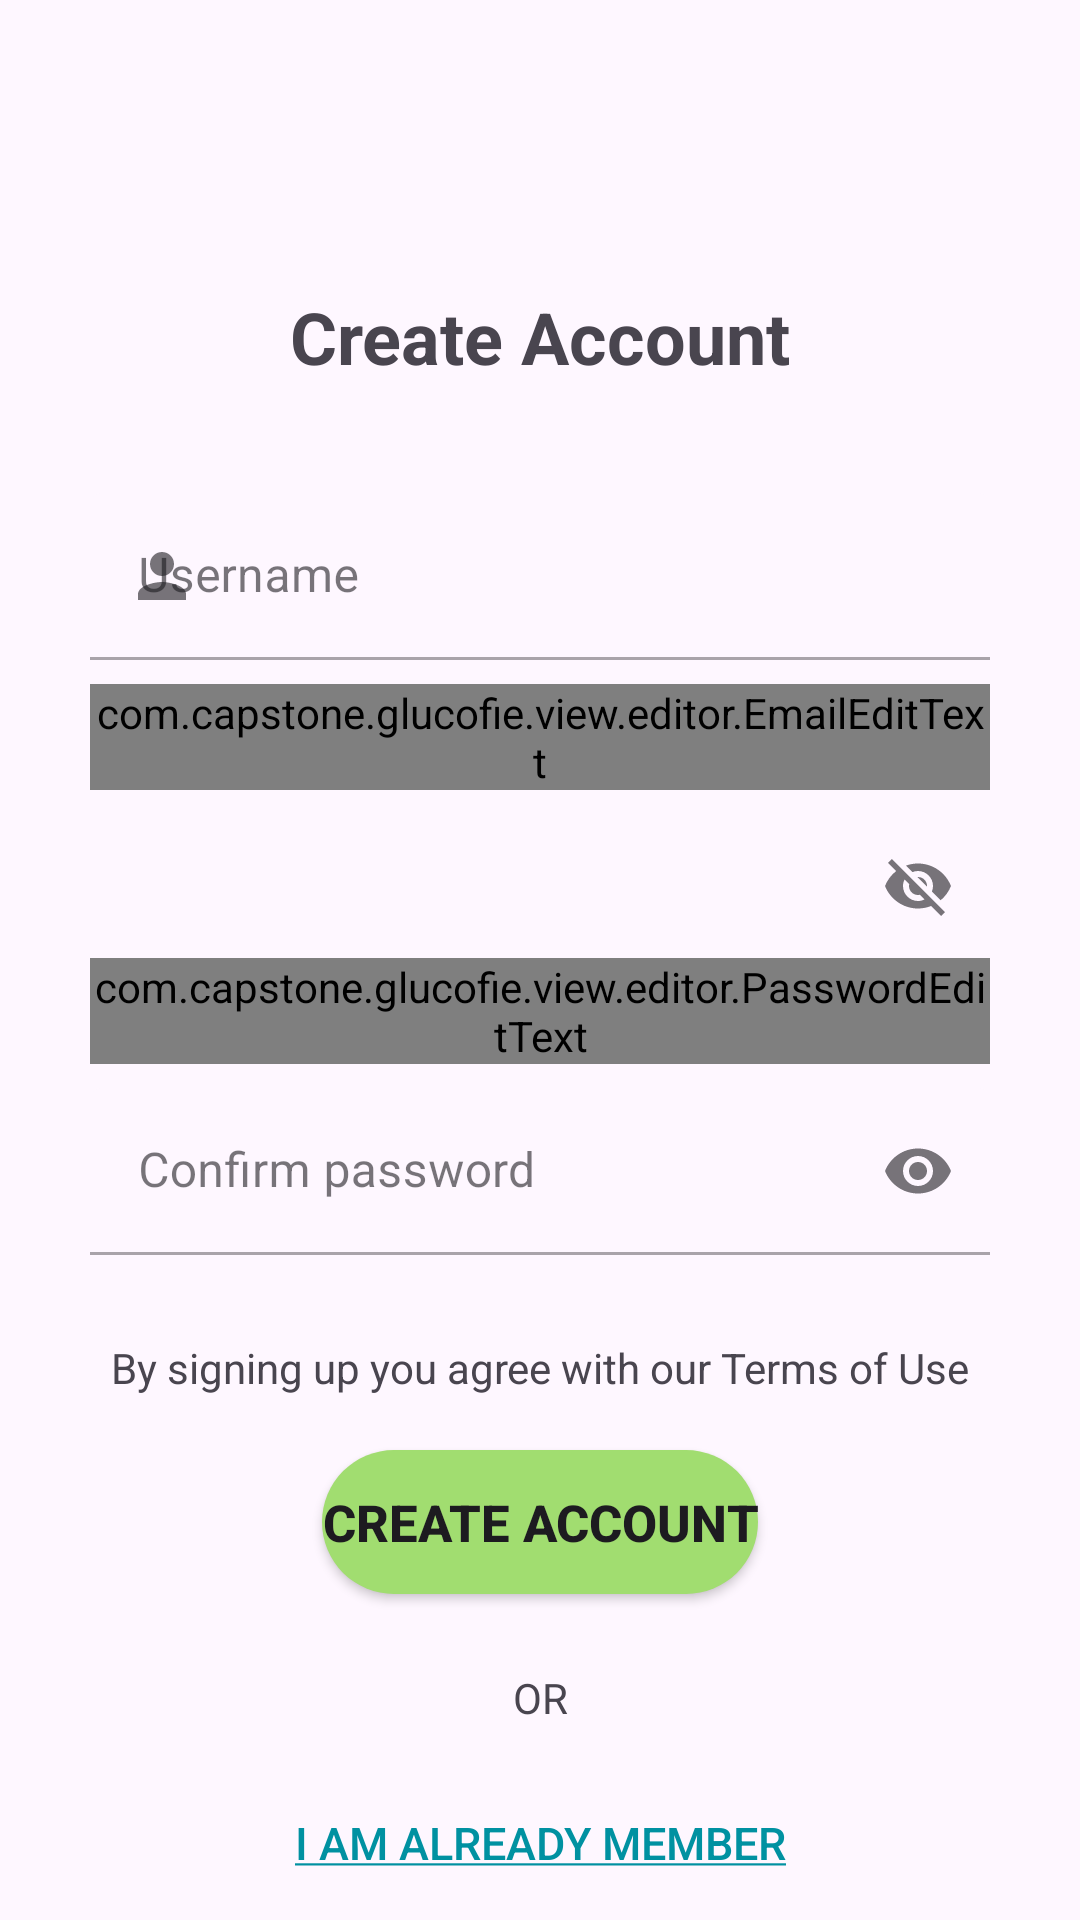

The Android layout XML behind this screen, and the referenced resources:
<!-- AndroidManifest.xml: application theme Theme.GlucofieApp -->
<!-- res/layout/activity_register.xml -->
<?xml version="1.0" encoding="utf-8"?>
<androidx.constraintlayout.widget.ConstraintLayout xmlns:android="http://schemas.android.com/apk/res/android"
    xmlns:app="http://schemas.android.com/apk/res-auto"
    xmlns:tools="http://schemas.android.com/tools"
    android:layout_width="match_parent"
    android:layout_height="match_parent"
    tools:context=".view.RegisterActivity"
    android:padding="16dp">

    <TextView
        android:id="@+id/tv_create_account_title"
        android:layout_width="wrap_content"
        android:layout_height="wrap_content"
        android:text="Create Account"
        android:textSize="24sp"
        android:textStyle="bold"
        android:layout_marginTop="80dp"
        app:layout_constraintEnd_toEndOf="parent"
        app:layout_constraintStart_toStartOf="parent"
        app:layout_constraintTop_toTopOf="parent"
        app:layout_constraintVertical_chainStyle="packed" />

    <LinearLayout
        android:id="@+id/ll_form_container"
        android:layout_width="wrap_content"
        android:layout_height="wrap_content"
        android:orientation="vertical"
        android:layout_marginTop="28dp"
        app:layout_constraintEnd_toEndOf="parent"
        app:layout_constraintStart_toStartOf="parent"
        app:layout_constraintTop_toBottomOf="@+id/tv_create_account_title">

        <com.google.android.material.textfield.TextInputLayout
            android:id="@+id/nameEditTextLayout"
            style="@style/Widget.MaterialComponents.TextInputLayout.OutlinedBox"
            android:layout_width="300dp"
            android:layout_height="wrap_content"
            app:boxBackgroundMode="filled"
            app:startIconDrawable="@drawable/baseline_person_24"
            android:layout_marginTop="8dp">

            <com.google.android.material.textfield.TextInputEditText
                android:id="@+id/nameEditText"
                android:layout_width="match_parent"
                android:layout_height="wrap_content"
                android:inputType="text"
                android:hint="Username" />
        </com.google.android.material.textfield.TextInputLayout>

        <com.google.android.material.textfield.TextInputLayout
            android:id="@+id/emailEditTextLayout"
            style="@style/Widget.MaterialComponents.TextInputLayout.OutlinedBox"
            android:layout_width="300dp"
            android:layout_height="wrap_content"
            app:boxBackgroundMode="filled"
            app:startIconDrawable="@drawable/ic_baseline_email_24"
            android:layout_marginTop="8dp">

            <com.capstone.glucofie.view.editor.EmailEditText
                android:id="@+id/emailEditText"
                android:layout_width="match_parent"
                android:layout_height="wrap_content"
                android:inputType="textEmailAddress"
                android:hint="Email address" />
        </com.google.android.material.textfield.TextInputLayout>

        <com.google.android.material.textfield.TextInputLayout
            android:id="@+id/passwordEditTextLayout"
            style="@style/Widget.MaterialComponents.TextInputLayout.OutlinedBox"
            android:layout_width="300dp"
            android:layout_height="wrap_content"
            app:boxBackgroundMode="filled"
            app:endIconMode="password_toggle"
            app:startIconDrawable="@drawable/ic_baseline_lock_24"
            android:layout_marginTop="8dp">

            <com.capstone.glucofie.view.editor.PasswordEditText
                android:id="@+id/passwordEditText"
                android:layout_width="match_parent"
                android:layout_height="wrap_content"
                android:inputType="textPassword"
                android:hint="Password" />
        </com.google.android.material.textfield.TextInputLayout>


        <com.google.android.material.textfield.TextInputLayout
            android:id="@+id/confirmPasswordEditTextLayout"
            style="@style/Widget.MaterialComponents.TextInputLayout.OutlinedBox"
            android:layout_width="300dp"
            android:layout_height="wrap_content"
            app:boxBackgroundMode="filled"
            app:endIconMode="password_toggle"
            app:startIconDrawable="@drawable/ic_baseline_lock_24"
            android:layout_marginTop="8dp">

            <com.google.android.material.textfield.TextInputEditText
                android:id="@+id/confirmPasswordEditText"
                android:layout_width="match_parent"
                android:layout_height="wrap_content"
                android:hint="Confirm password"
                android:inputType="textPassword" />
        </com.google.android.material.textfield.TextInputLayout>

    </LinearLayout>

    <TextView
        android:id="@+id/tv_terms_of_use"
        android:layout_width="0dp"
        android:layout_marginTop="28dp"
        android:layout_height="wrap_content"
        android:text="By signing up you agree with our Terms of Use"
        android:textAlignment="center"
        app:layout_constraintEnd_toEndOf="parent"
        app:layout_constraintStart_toStartOf="parent"
        app:layout_constraintTop_toBottomOf="@+id/ll_form_container" />

    <Button
        android:id="@+id/signupButton"
        android:layout_width="wrap_content"
        android:layout_height="wrap_content"
        android:background="@drawable/all_buttons"
        android:text="Create Account"
        android:textSize="17sp"
        android:textStyle="bold"
        android:layout_marginTop="18dp"
        app:layout_constraintEnd_toEndOf="parent"
        app:layout_constraintStart_toStartOf="parent"
        app:layout_constraintTop_toBottomOf="@+id/tv_terms_of_use" />

    <TextView
        android:id="@+id/tv_or"
        android:layout_width="wrap_content"
        android:layout_height="wrap_content"
        android:layout_marginTop="25dp"
        android:text="@string/or"
        android:textAlignment="center"
        app:layout_constraintEnd_toEndOf="parent"
        app:layout_constraintStart_toStartOf="parent"
        app:layout_constraintTop_toBottomOf="@+id/signupButton" />


    <Button
        android:id="@+id/loginButton"
        android:layout_width="wrap_content"
        android:layout_height="wrap_content"
        android:layout_marginTop="15dp"
        android:background="@android:color/transparent"
        android:text="@string/have_account"
        android:textColor="@color/seed"
        android:textSize="15sp"
        app:layout_constraintEnd_toEndOf="parent"
        app:layout_constraintStart_toStartOf="parent"
        app:layout_constraintTop_toBottomOf="@+id/tv_or" />


    <ProgressBar
        android:id="@+id/progressBar"
        style="?android:attr/progressBarStyle"
        android:layout_width="wrap_content"
        android:layout_height="wrap_content"
        android:visibility="gone"
        app:layout_constraintBottom_toBottomOf="parent"
        app:layout_constraintEnd_toEndOf="parent"
        app:layout_constraintStart_toStartOf="parent"
        app:layout_constraintTop_toTopOf="parent"
        tools:visibility="visible" />

</androidx.constraintlayout.widget.ConstraintLayout>
<!-- resources referenced by this layout -->
<resources>
  <color name="seed">#0091a1</color>
  <!-- drawable all_buttons (drawable) -->
  <?xml version="1.0" encoding="utf-8"?>
  <shape xmlns:android="http://schemas.android.com/apk/res/android"
      android:shape="rectangle">
      <solid android:color="@color/primary_color" />
      <corners android:radius="100dp" />
  </shape>
  <!-- drawable baseline_person_24 (drawable) -->
  <vector xmlns:android="http://schemas.android.com/apk/res/android" android:height="24dp" android:tint="#A1DD70" android:viewportHeight="24" android:viewportWidth="24" android:width="24dp">
        
      <path android:fillColor="@android:color/white" android:pathData="M12,12c2.21,0 4,-1.79 4,-4s-1.79,-4 -4,-4 -4,1.79 -4,4 1.79,4 4,4zM12,14c-2.67,0 -8,1.34 -8,4v2h16v-2c0,-2.66 -5.33,-4 -8,-4z"/>
      
  </vector>
  <string name="have_account"><u>I am already member</u></string>
  <string name="or">OR</string>
  <style name="Theme.GlucofieApp" parent="Base.Theme.GlucofieApp" />
  <color name="primary_color">#A1DD70</color>
  <style name="Base.Theme.GlucofieApp" parent="Theme.Material3.DayNight">
          <item name="colorPrimary">@color/primary_color</item>
          <item name="colorButtonNormal">@color/primary_color</item>
          <item name="colorOnBackground">@color/background_primary_color</item>
      </style>
  <color name="background_primary_color">#E1ECC8</color>
</resources>
